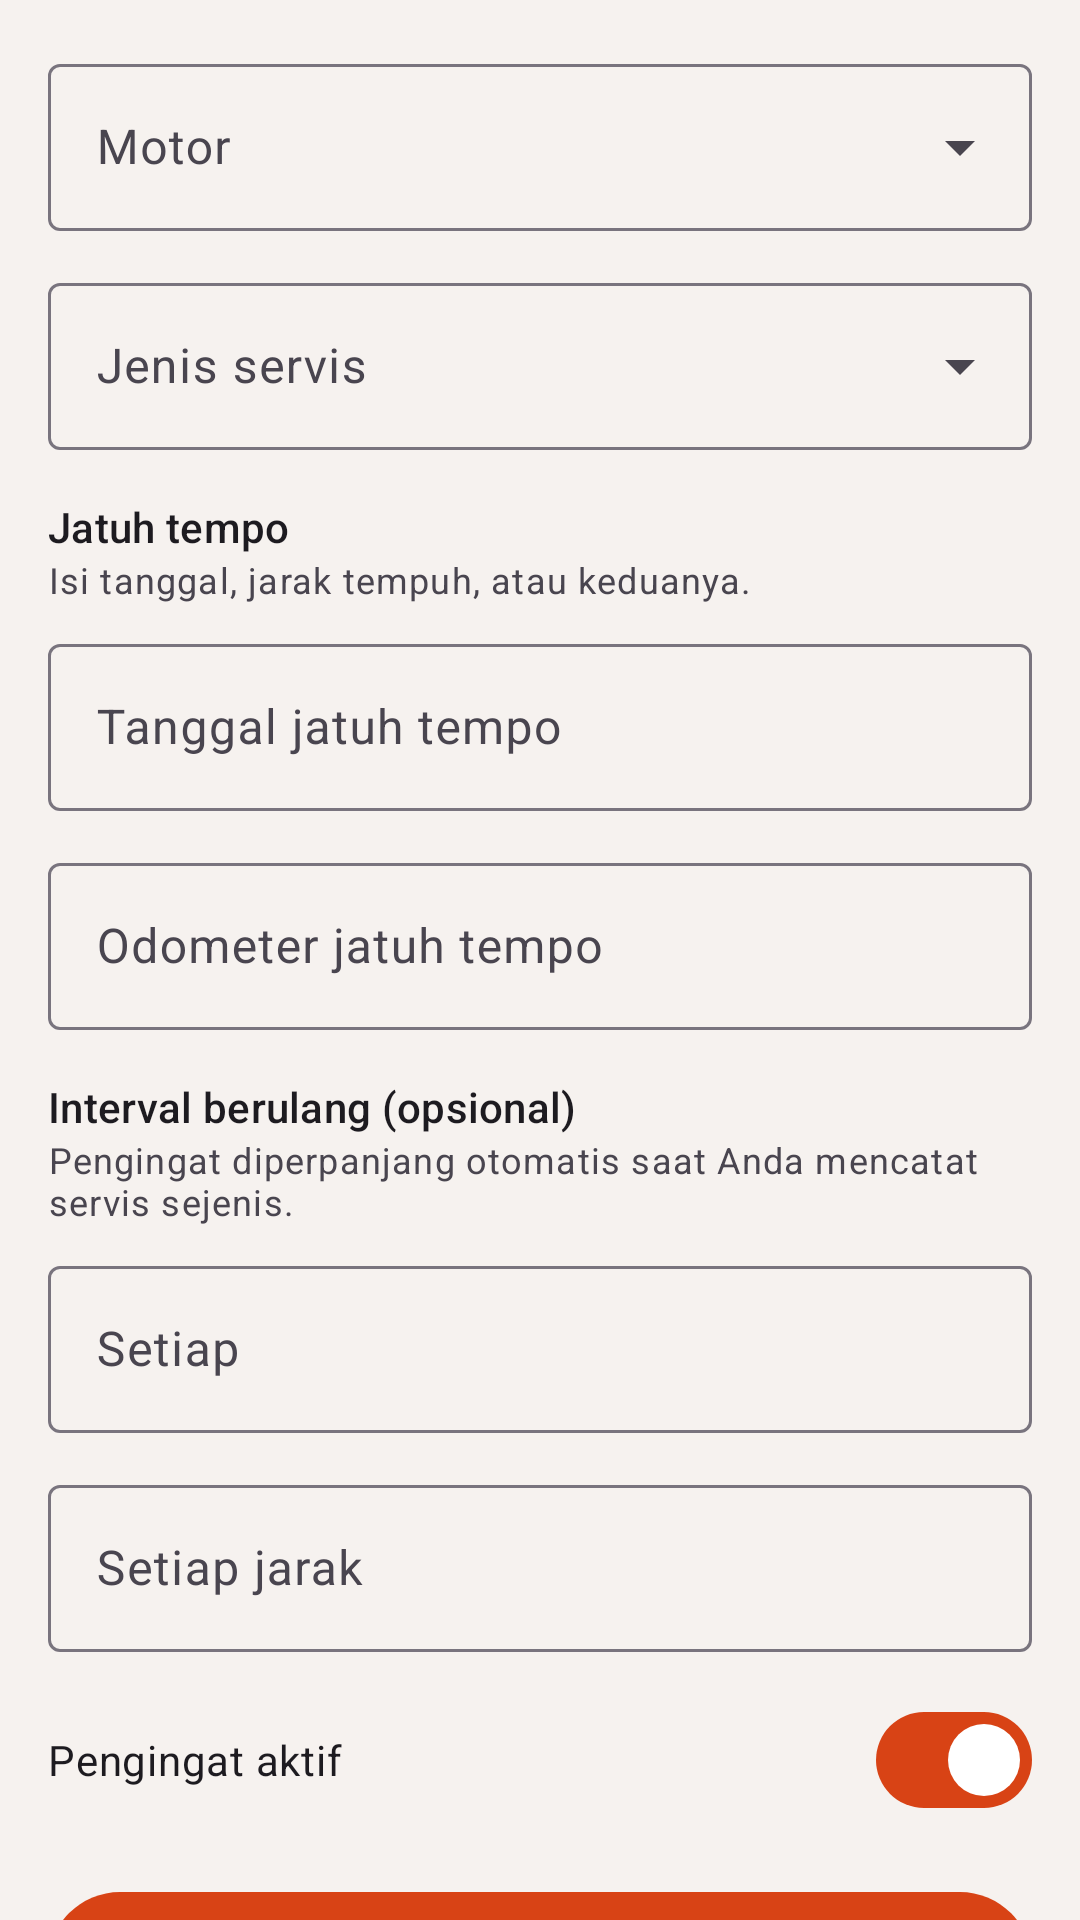

The Android layout XML behind this screen, and the referenced resources:
<!-- AndroidManifest.xml: application theme Theme.MotoCare -->
<!-- res/layout/fragment_reminder_form.xml -->
<?xml version="1.0" encoding="utf-8"?>
<androidx.constraintlayout.widget.ConstraintLayout xmlns:android="http://schemas.android.com/apk/res/android"
    xmlns:app="http://schemas.android.com/apk/res-auto"
    android:layout_width="match_parent"
    android:layout_height="match_parent">

    <androidx.core.widget.NestedScrollView
        android:layout_width="0dp"
        android:layout_height="0dp"
        android:fillViewport="true"
        app:layout_constraintBottom_toBottomOf="parent"
        app:layout_constraintEnd_toEndOf="parent"
        app:layout_constraintStart_toStartOf="parent"
        app:layout_constraintTop_toTopOf="parent">

        <LinearLayout
            android:layout_width="match_parent"
            android:layout_height="wrap_content"
            android:orientation="vertical"
            android:padding="16dp">

            <com.google.android.material.textfield.TextInputLayout
                android:id="@+id/til_motor"
                style="@style/Widget.Material3.TextInputLayout.OutlinedBox.ExposedDropdownMenu"
                android:layout_width="match_parent"
                android:layout_height="wrap_content"
                android:hint="@string/hint_motor">

                <AutoCompleteTextView
                    android:id="@+id/dd_motor"
                    android:layout_width="match_parent"
                    android:layout_height="wrap_content"
                    android:inputType="none" />
            </com.google.android.material.textfield.TextInputLayout>

            <com.google.android.material.textfield.TextInputLayout
                android:id="@+id/til_jenis"
                style="@style/Widget.Material3.TextInputLayout.OutlinedBox.ExposedDropdownMenu"
                android:layout_width="match_parent"
                android:layout_height="wrap_content"
                android:layout_marginTop="12dp"
                android:hint="@string/hint_service_type">

                <AutoCompleteTextView
                    android:id="@+id/dd_jenis"
                    android:layout_width="match_parent"
                    android:layout_height="wrap_content"
                    android:inputType="none" />
            </com.google.android.material.textfield.TextInputLayout>

            <TextView
                android:layout_width="match_parent"
                android:layout_height="wrap_content"
                android:layout_marginTop="16dp"
                android:text="@string/reminder_due_section"
                android:textAppearance="?attr/textAppearanceTitleSmall" />

            <TextView
                android:layout_width="match_parent"
                android:layout_height="wrap_content"
                android:text="@string/reminder_due_help"
                android:textAppearance="?attr/textAppearanceBodySmall" />

            <com.google.android.material.textfield.TextInputLayout
                android:id="@+id/til_due_date"
                style="@style/Widget.Material3.TextInputLayout.OutlinedBox"
                android:layout_width="match_parent"
                android:layout_height="wrap_content"
                android:layout_marginTop="8dp"
                android:hint="@string/hint_due_date"
                app:endIconDrawable="@drawable/ic_delete"
                app:endIconMode="custom">

                <com.google.android.material.textfield.TextInputEditText
                    android:id="@+id/et_due_date"
                    android:layout_width="match_parent"
                    android:layout_height="wrap_content"
                    android:clickable="true"
                    android:cursorVisible="false"
                    android:focusable="false"
                    android:inputType="none" />
            </com.google.android.material.textfield.TextInputLayout>

            <com.google.android.material.textfield.TextInputLayout
                android:id="@+id/til_due_km"
                style="@style/Widget.Material3.TextInputLayout.OutlinedBox"
                android:layout_width="match_parent"
                android:layout_height="wrap_content"
                android:layout_marginTop="12dp"
                android:hint="@string/hint_due_km"
                app:suffixText="km">

                <com.google.android.material.textfield.TextInputEditText
                    android:id="@+id/et_due_km"
                    android:layout_width="match_parent"
                    android:layout_height="wrap_content"
                    android:inputType="number"
                    android:maxLength="7" />
            </com.google.android.material.textfield.TextInputLayout>

            <TextView
                android:layout_width="match_parent"
                android:layout_height="wrap_content"
                android:layout_marginTop="16dp"
                android:text="@string/reminder_interval_section"
                android:textAppearance="?attr/textAppearanceTitleSmall" />

            <TextView
                android:layout_width="match_parent"
                android:layout_height="wrap_content"
                android:text="@string/reminder_interval_help"
                android:textAppearance="?attr/textAppearanceBodySmall" />

            <com.google.android.material.textfield.TextInputLayout
                android:id="@+id/til_int_month"
                style="@style/Widget.Material3.TextInputLayout.OutlinedBox"
                android:layout_width="match_parent"
                android:layout_height="wrap_content"
                android:layout_marginTop="8dp"
                android:hint="@string/hint_interval_month"
                app:suffixText="@string/unit_month">

                <com.google.android.material.textfield.TextInputEditText
                    android:id="@+id/et_int_month"
                    android:layout_width="match_parent"
                    android:layout_height="wrap_content"
                    android:inputType="number"
                    android:maxLength="3" />
            </com.google.android.material.textfield.TextInputLayout>

            <com.google.android.material.textfield.TextInputLayout
                android:id="@+id/til_int_km"
                style="@style/Widget.Material3.TextInputLayout.OutlinedBox"
                android:layout_width="match_parent"
                android:layout_height="wrap_content"
                android:layout_marginTop="12dp"
                android:hint="@string/hint_interval_km"
                app:suffixText="km">

                <com.google.android.material.textfield.TextInputEditText
                    android:id="@+id/et_int_km"
                    android:layout_width="match_parent"
                    android:layout_height="wrap_content"
                    android:inputType="number"
                    android:maxLength="6" />
            </com.google.android.material.textfield.TextInputLayout>

            <com.google.android.material.materialswitch.MaterialSwitch
                android:id="@+id/sw_active"
                android:layout_width="match_parent"
                android:layout_height="wrap_content"
                android:layout_marginTop="12dp"
                android:checked="true"
                android:text="@string/label_active" />

            <com.google.android.material.button.MaterialButton
                android:id="@+id/btn_save"
                android:layout_width="match_parent"
                android:layout_height="56dp"
                android:layout_marginTop="16dp"
                android:text="@string/action_save" />

            <com.google.android.material.button.MaterialButton
                android:id="@+id/btn_delete"
                style="@style/Widget.Material3.Button.OutlinedButton"
                android:layout_width="match_parent"
                android:layout_height="56dp"
                android:layout_marginTop="8dp"
                android:text="@string/action_delete"
                android:visibility="gone"
                app:icon="@drawable/ic_delete" />
        </LinearLayout>
    </androidx.core.widget.NestedScrollView>
</androidx.constraintlayout.widget.ConstraintLayout>
<!-- resources referenced by this layout -->
<resources>
  <string name="action_delete">Hapus</string>
  <string name="action_save">Simpan</string>
  <string name="hint_due_date">Tanggal jatuh tempo</string>
  <string name="hint_due_km">Odometer jatuh tempo</string>
  <string name="hint_interval_km">Setiap jarak</string>
  <string name="hint_interval_month">Setiap</string>
  <string name="hint_motor">Motor</string>
  <string name="hint_service_type">Jenis servis</string>
  <string name="label_active">Pengingat aktif</string>
  <string name="reminder_due_help">Isi tanggal, jarak tempuh, atau keduanya.</string>
  <string name="reminder_due_section">Jatuh tempo</string>
  <string name="reminder_interval_help">Pengingat diperpanjang otomatis saat Anda mencatat servis sejenis.</string>
  <string name="reminder_interval_section">Interval berulang (opsional)</string>
  <string name="unit_month">bulan</string>
  <style name="Theme.MotoCare" parent="Theme.Material3.DayNight.NoActionBar">
          <item name="colorPrimary">@color/moto_primary</item>
          <item name="colorOnPrimary">@color/moto_on_primary</item>
          <item name="colorPrimaryContainer">@color/moto_primary_container</item>
          <item name="colorOnPrimaryContainer">@color/moto_on_primary_container</item>
          <item name="colorSecondary">@color/moto_secondary</item>
          <item name="colorOnSecondary">@color/moto_on_secondary</item>
          <item name="android:colorBackground">@color/moto_background</item>
          <item name="colorSurface">@color/moto_surface</item>
          <item name="colorOnSurface">@color/moto_on_surface</item>
      </style>
  <color name="moto_primary">#D84315</color>
  <color name="moto_on_primary">#FFFFFF</color>
  <color name="moto_primary_container">#FFDBD0</color>
  <color name="moto_on_primary_container">#3A0B00</color>
  <color name="moto_secondary">#37474F</color>
  <color name="moto_on_secondary">#FFFFFF</color>
  <color name="moto_background">#F6F2EF</color>
  <color name="moto_surface">#FFFBFF</color>
  <color name="moto_on_surface">#201A18</color>
</resources>
